Image classification data set "dataset" (CXLDILEI/deviceNet on GitHub). Class labels (4): fire hydrant pump start button, fire telephone, heat fire detector, smoke fire detector.

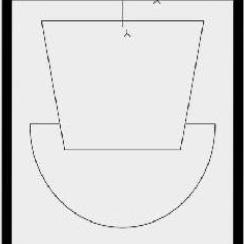
Label: fire telephone

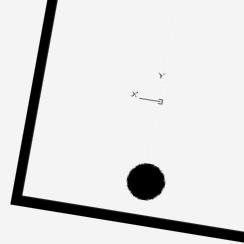
Label: heat fire detector

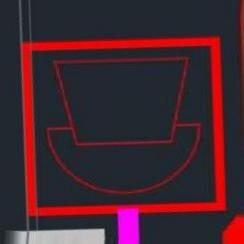
Label: fire telephone

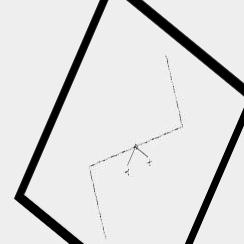
Label: smoke fire detector

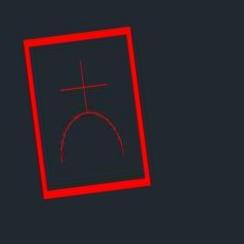
Label: fire hydrant pump start button

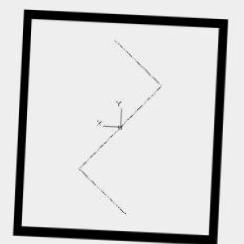
Label: smoke fire detector
